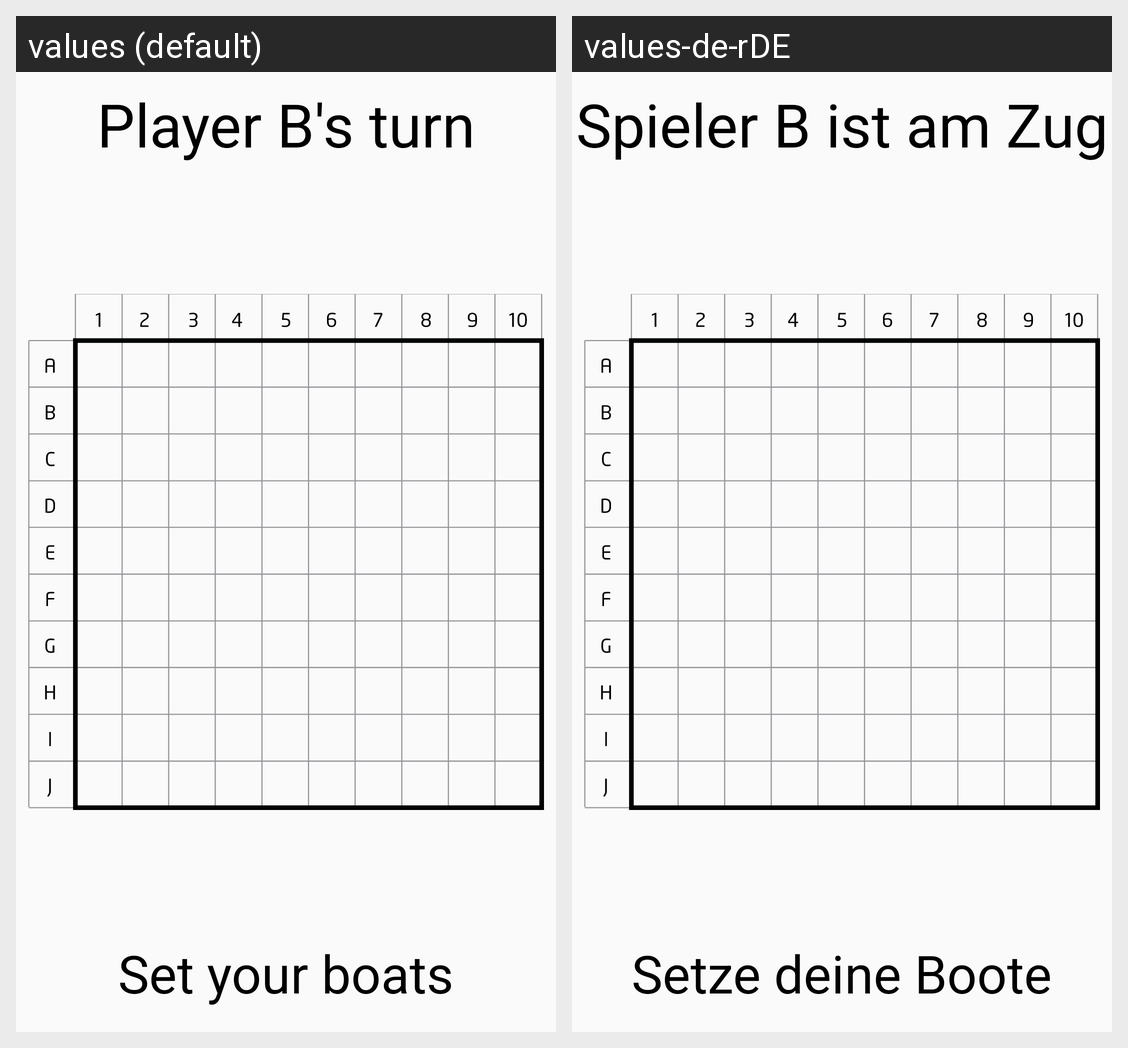

This grid shows one Android layout under two languages. Give, for every string resource on the screen, its name, the default text and each shown locale's text.
Android screen res/layout/battleship_playarea_start_b.xml rendered under 2 locales, left to right: values (default), values-de-rDE. Device: Nexus 5 (rendered at 1080×1920; each locale shown at half size, 540×960, under a caption strip naming it); theme AppTheme.NoActionBar.
Strings drawn on this screen, with the default value and each locale's value (text and hints the layout hard-codes, and strings that could not be matched under every locale, appear in the picture but are not listed):

player_b
  values: Player B's turn
  values-de-rDE: Spieler B ist am Zug

battleship_setBoats
  values: Set your boats
  values-de-rDE: Setze deine Boote
